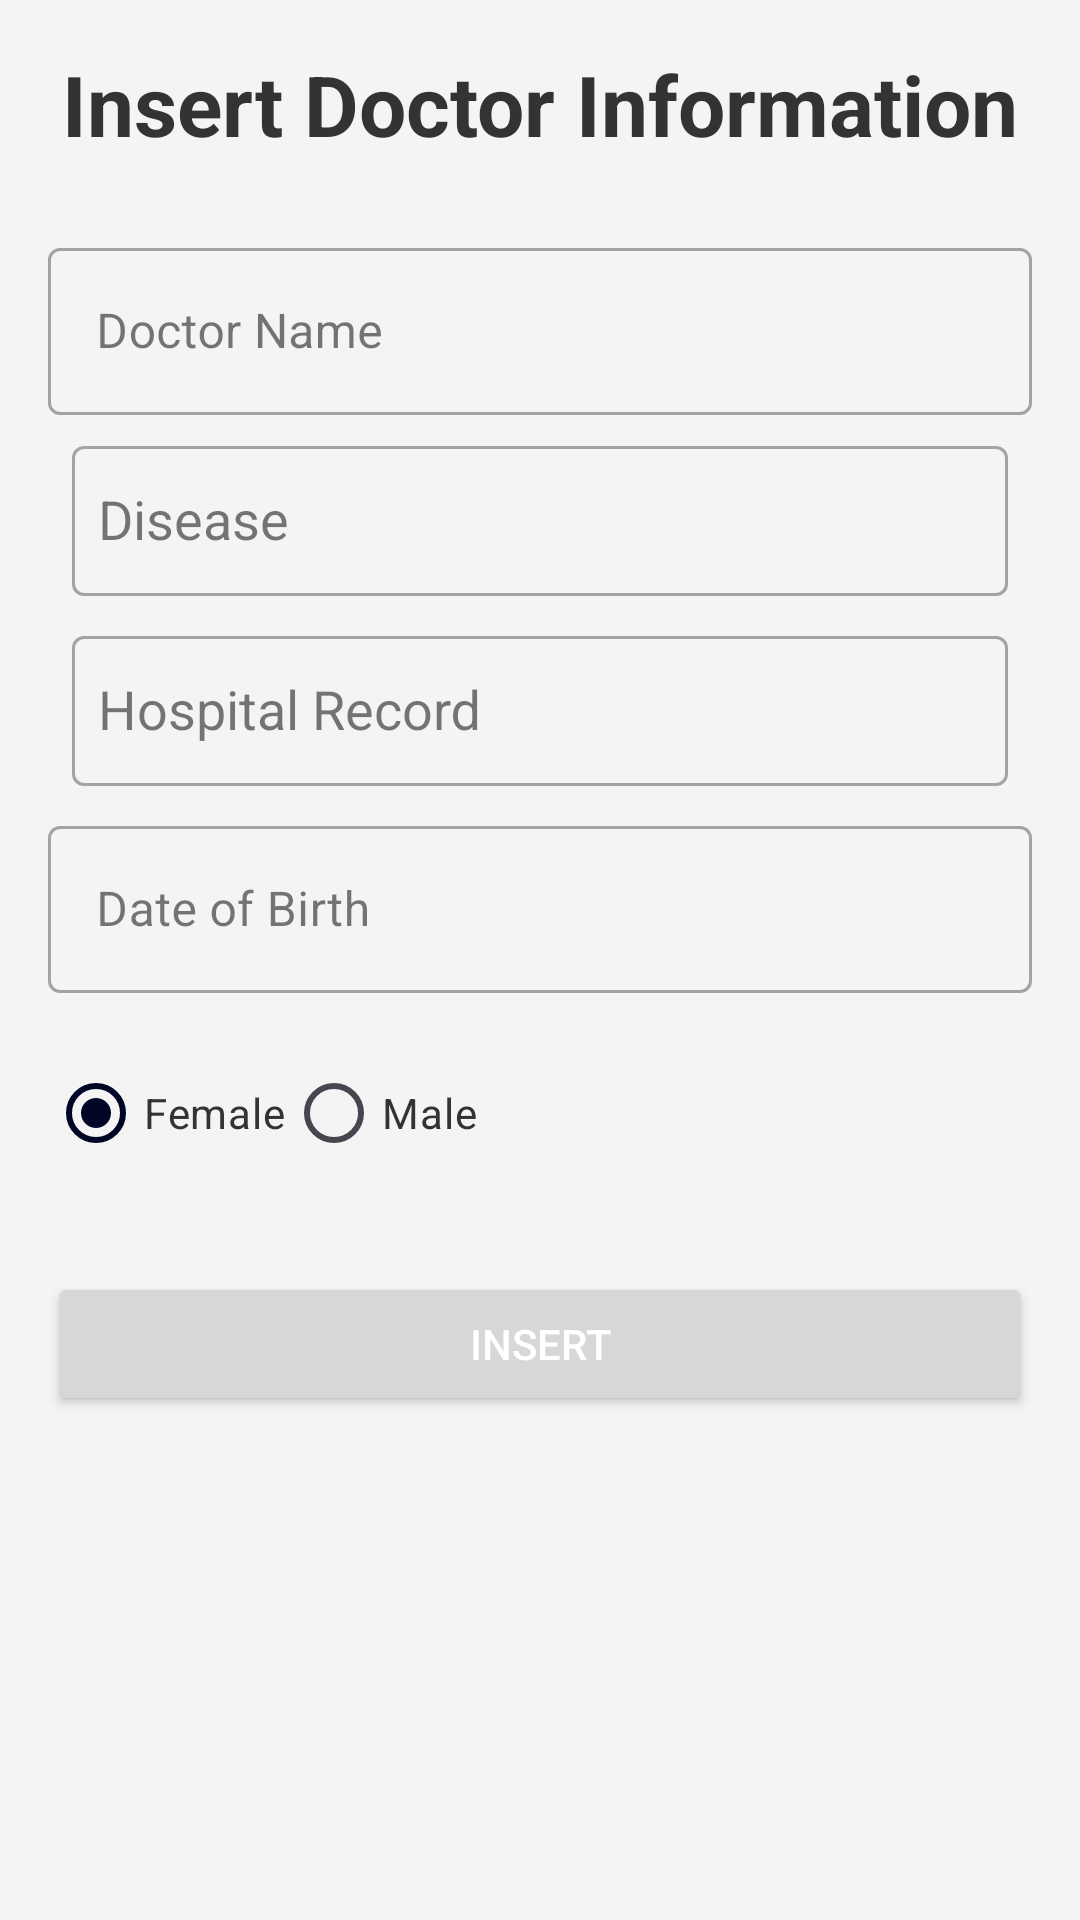

Write the Android layout XML for this screen, with the resource values it uses.
<!-- AndroidManifest.xml: application theme Theme.Gis -->
<!-- res/layout/fragment_insert_doctor.xml -->
<?xml version="1.0" encoding="utf-8"?>
<LinearLayout xmlns:android="http://schemas.android.com/apk/res/android"
    xmlns:tools="http://schemas.android.com/tools"
    android:layout_width="match_parent"
    android:layout_height="match_parent"
    xmlns:app="http://schemas.android.com/apk/res-auto"
    android:orientation="vertical"
    android:padding="16dp"
    android:background="#F4F4F4">

    
    <TextView
        android:layout_width="wrap_content"
        android:layout_height="wrap_content"
        android:text="Insert Doctor Information"
        android:textSize="28dp"
        android:textStyle="bold"
        android:textColor="#333333"
        android:layout_gravity="center"
        android:layout_marginBottom="24dp"/>

    
    <com.google.android.material.textfield.TextInputLayout
        android:layout_width="match_parent"
        android:layout_height="wrap_content"
        android:hint="Doctor Name"
        style="@style/Widget.MaterialComponents.TextInputLayout.OutlinedBox">

        <com.google.android.material.textfield.TextInputEditText
            android:id="@+id/name"
            android:layout_width="match_parent"
            android:layout_height="wrap_content"
            android:inputType="text"
            android:textColor="@android:color/black"/>
    </com.google.android.material.textfield.TextInputLayout>

    <com.google.android.material.textfield.TextInputLayout
        android:id="@+id/diseselayout"
        style="@style/Widget.MaterialComponents.TextInputLayout.OutlinedBox"
        android:layout_width="match_parent"
        android:layout_height="wrap_content"
        android:layout_marginTop="5dp"
        android:hint="  Disease"
        app:layout_constraintEnd_toEndOf="parent"
        app:layout_constraintStart_toStartOf="parent"
        app:layout_constraintTop_toBottomOf="@+id/textInputLayout2">

        <com.google.android.material.textfield.MaterialAutoCompleteTextView
            android:id="@+id/DSpinner"
            android:layout_width="match_parent"
            android:layout_height="50dp"
            android:layout_margin="8dp"
            android:maxLines="1"
            android:singleLine="true"
            app:cardCornerRadius="8dp"
            app:cardElevation="4dp" />
    </com.google.android.material.textfield.TextInputLayout>

    <com.google.android.material.textfield.TextInputLayout
        android:id="@+id/hospitallayout"
        style="@style/Widget.MaterialComponents.TextInputLayout.OutlinedBox"
        android:layout_width="match_parent"
        android:layout_height="wrap_content"
        android:hint="  Hospital Record"
        app:layout_constraintEnd_toEndOf="parent"
        app:layout_constraintStart_toStartOf="parent"
        app:layout_constraintTop_toTopOf="parent">

        <com.google.android.material.textfield.MaterialAutoCompleteTextView
            android:id="@+id/HSpinner"
            android:layout_width="match_parent"
            android:layout_height="50dp"
            android:layout_margin="8dp"
            android:maxLines="1"
            android:singleLine="true"
            app:cardCornerRadius="8dp"
            app:cardElevation="4dp" />
    </com.google.android.material.textfield.TextInputLayout>

    
    <com.google.android.material.textfield.TextInputLayout
        android:layout_width="match_parent"
        android:layout_height="wrap_content"
        android:hint="Date of Birth"
        style="@style/Widget.MaterialComponents.TextInputLayout.OutlinedBox">

        <com.google.android.material.textfield.TextInputEditText
            android:id="@+id/birth"
            android:layout_width="match_parent"
            android:layout_height="wrap_content"
            android:inputType="none"
            android:focusable="false"
            android:clickable="true"
            android:textColor="@android:color/black"/>
    </com.google.android.material.textfield.TextInputLayout>

    
    <RadioGroup
        android:id="@+id/gender"
        android:layout_width="match_parent"
        android:layout_height="wrap_content"
        android:orientation="horizontal"
        android:layout_marginTop="16dp">

        <RadioButton
            android:id="@+id/female"
            android:layout_width="wrap_content"
            android:layout_height="wrap_content"
            android:text="Female"
            android:textColor="#333333"

            android:checked="true"/>

        <RadioButton
            android:id="@+id/male"
            android:layout_width="wrap_content"
            android:layout_height="wrap_content"
            android:text="Male"
            android:textColor="#333333"/>
    </RadioGroup>

    
    <Button
        android:id="@+id/insert"
        android:layout_width="match_parent"
        android:layout_height="wrap_content"
        android:text="Insert"
        android:textColor="#FFFFFF"

        android:layout_marginTop="29dp"/>
    
</LinearLayout>
<!-- resources referenced by this layout -->
<resources>
  <style name="Theme.Gis" parent="Base.Theme.Gis" />
  <style name="Base.Theme.Gis" parent="Theme.Material3.DayNight.NoActionBar">
          
          <item name="colorPrimary">#010627</item> 
          
          <item name="android:statusBarColor">#010627</item>
      </style>
</resources>
